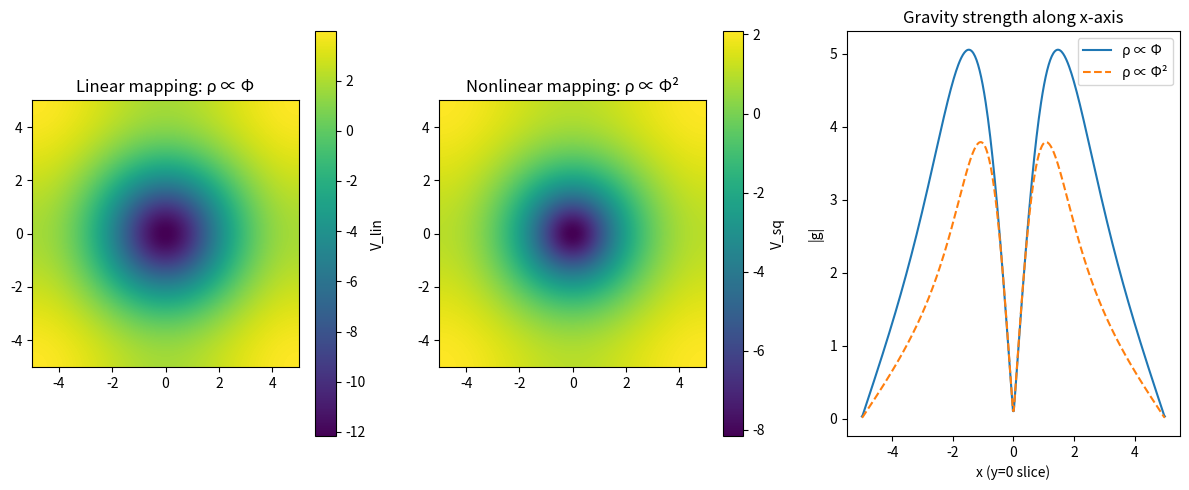

This chart was generated by the following Python code:
import numpy as np
import matplotlib.pyplot as plt

# Base grid
L = 10.0
N = 400
x = np.linspace(-L/2, L/2, N)
y = np.linspace(-L/2, L/2, N)
X, Y = np.meshgrid(x, y)
R = np.sqrt(X**2 + Y**2)

# Base Φ well
Phi0 = 1.0
sigma = 1.0
Phi = Phi0 * np.exp(-R**2 / (2 * sigma**2))

# Helper to solve Poisson for a given rho
def solve_potential(rho):
    rho_k = np.fft.fft2(rho)
    kx = np.fft.fftfreq(N, d=(x[1]-x[0])) * 2*np.pi
    ky = np.fft.fftfreq(N, d=(y[1]-y[0])) * 2*np.pi
    KX, KY = np.meshgrid(kx, ky)
    K2 = KX**2 + KY**2
    K2[0, 0] = 1.0
    V_k = -4*np.pi * rho_k / K2
    V_k[0, 0] = 0.0
    V = np.fft.ifft2(V_k).real
    return V

# Linear: rho ∝ Φ
rho_lin = Phi
V_lin = solve_potential(rho_lin)

# Nonlinear: rho ∝ Φ^2
rho_sq = Phi**2
V_sq = solve_potential(rho_sq)

# Also compute gravity magnitude along x-axis (y=0) for both
ix0 = np.argmin(np.abs(y - 0.0))

dVdx_lin, dVdy_lin = np.gradient(V_lin, x[1]-x[0], y[1]-y[0])
gX_lin = -dVdx_lin
g_mag_lin = np.sqrt(gX_lin**2 + dVdy_lin**2)
g_line_lin = g_mag_lin[ix0, :]

dVdx_sq, dVdy_sq = np.gradient(V_sq, x[1]-x[0], y[1]-y[0])
gX_sq = -dVdx_sq
g_mag_sq = np.sqrt(gX_sq**2 + dVdy_sq**2)
g_line_sq = g_mag_sq[ix0, :]

# Plot potentials and 1D gravity cuts
plt.figure(figsize=(12,5))

plt.subplot(1,3,1)
plt.imshow(V_lin, extent=[x.min(), x.max(), y.min(), y.max()], origin='lower')
plt.colorbar(label="V_lin")
plt.title("Linear mapping: ρ ∝ Φ")

plt.subplot(1,3,2)
plt.imshow(V_sq, extent=[x.min(), x.max(), y.min(), y.max()], origin='lower')
plt.colorbar(label="V_sq")
plt.title("Nonlinear mapping: ρ ∝ Φ²")

plt.subplot(1,3,3)
plt.plot(x, g_line_lin, label="ρ ∝ Φ")
plt.plot(x, g_line_sq, label="ρ ∝ Φ²", linestyle='--')
plt.xlabel("x (y=0 slice)")
plt.ylabel("|g|")
plt.title("Gravity strength along x-axis")
plt.legend()

plt.tight_layout()
plt.show()
